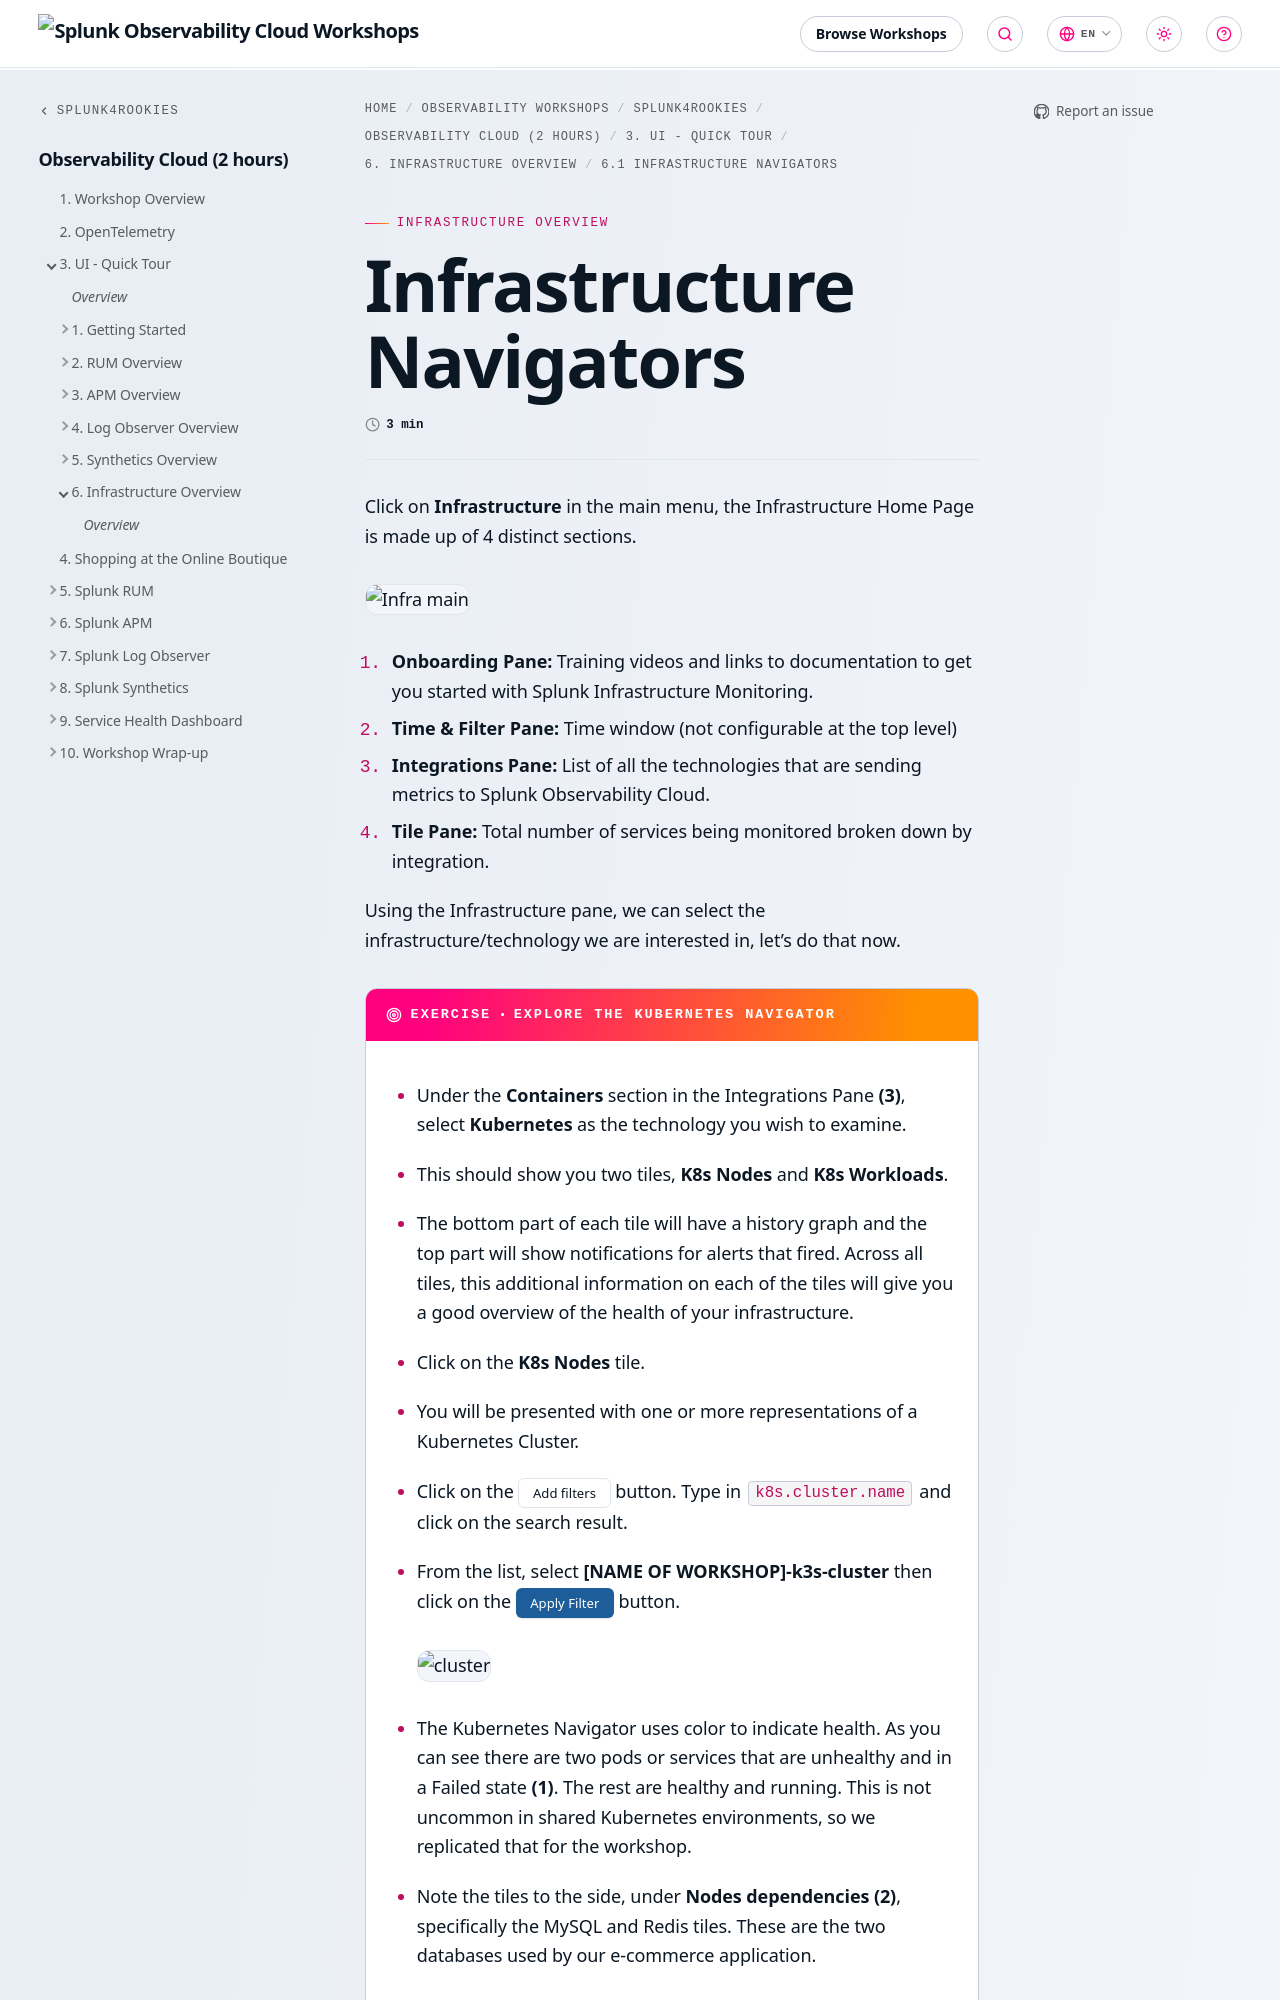

repository: splunk/observability-workshop · page: en/splunk4rookies/observability-cloud/3-quick-tour/6-infrastructure-home/1-infrastructure-home/index.html · generator: mkdocs

---
title:  Infrastructure Navigators
linkTitle: 6.1 Infrastructure Navigators
weight: 2
hidden: true
---

Click on **Infrastructure** in the main menu, the Infrastructure Home Page is made up of 4 distinct sections.

![Infra main](../images/infrastructure-main.webp)

1. **Onboarding Pane:** Training videos and links to documentation to get you started with Splunk Infrastructure Monitoring.
2. **Time & Filter Pane:** Time window (not configurable at the top level)
3. **Integrations Pane:** List of all the technologies that are sending metrics to Splunk Observability Cloud.
4. **Tile Pane:** Total number of services being monitored broken down by integration.

Using the Infrastructure pane, we can select the infrastructure/technology we are interested in, let's do that now.

{{% exercise title="Explore the Kubernetes navigator" %}}

* Under the **Containers** section in the Integrations Pane **(3)**, select **Kubernetes** as the technology you wish to examine.
* This should show you two tiles, **K8s Nodes** and **K8s Workloads**.
* The bottom part of each tile will have a history graph and the top part will show notifications for alerts that fired. Across all tiles, this additional information on each of the tiles will give you a good overview of the health of your infrastructure.
* Click on the **K8s Nodes** tile.
* You will be presented with one or more representations of a Kubernetes Cluster.
* Click on the {{% button %}}Add filters{{% /button %}} button. Type in `k8s.cluster.name` and click on the search result.
* From the list, select **[NAME OF WORKSHOP]-k3s-cluster** then click on the {{% button style="blue" %}}Apply Filter{{% /button %}} button.

  ![cluster](../images/k8s-cluster.webp)
